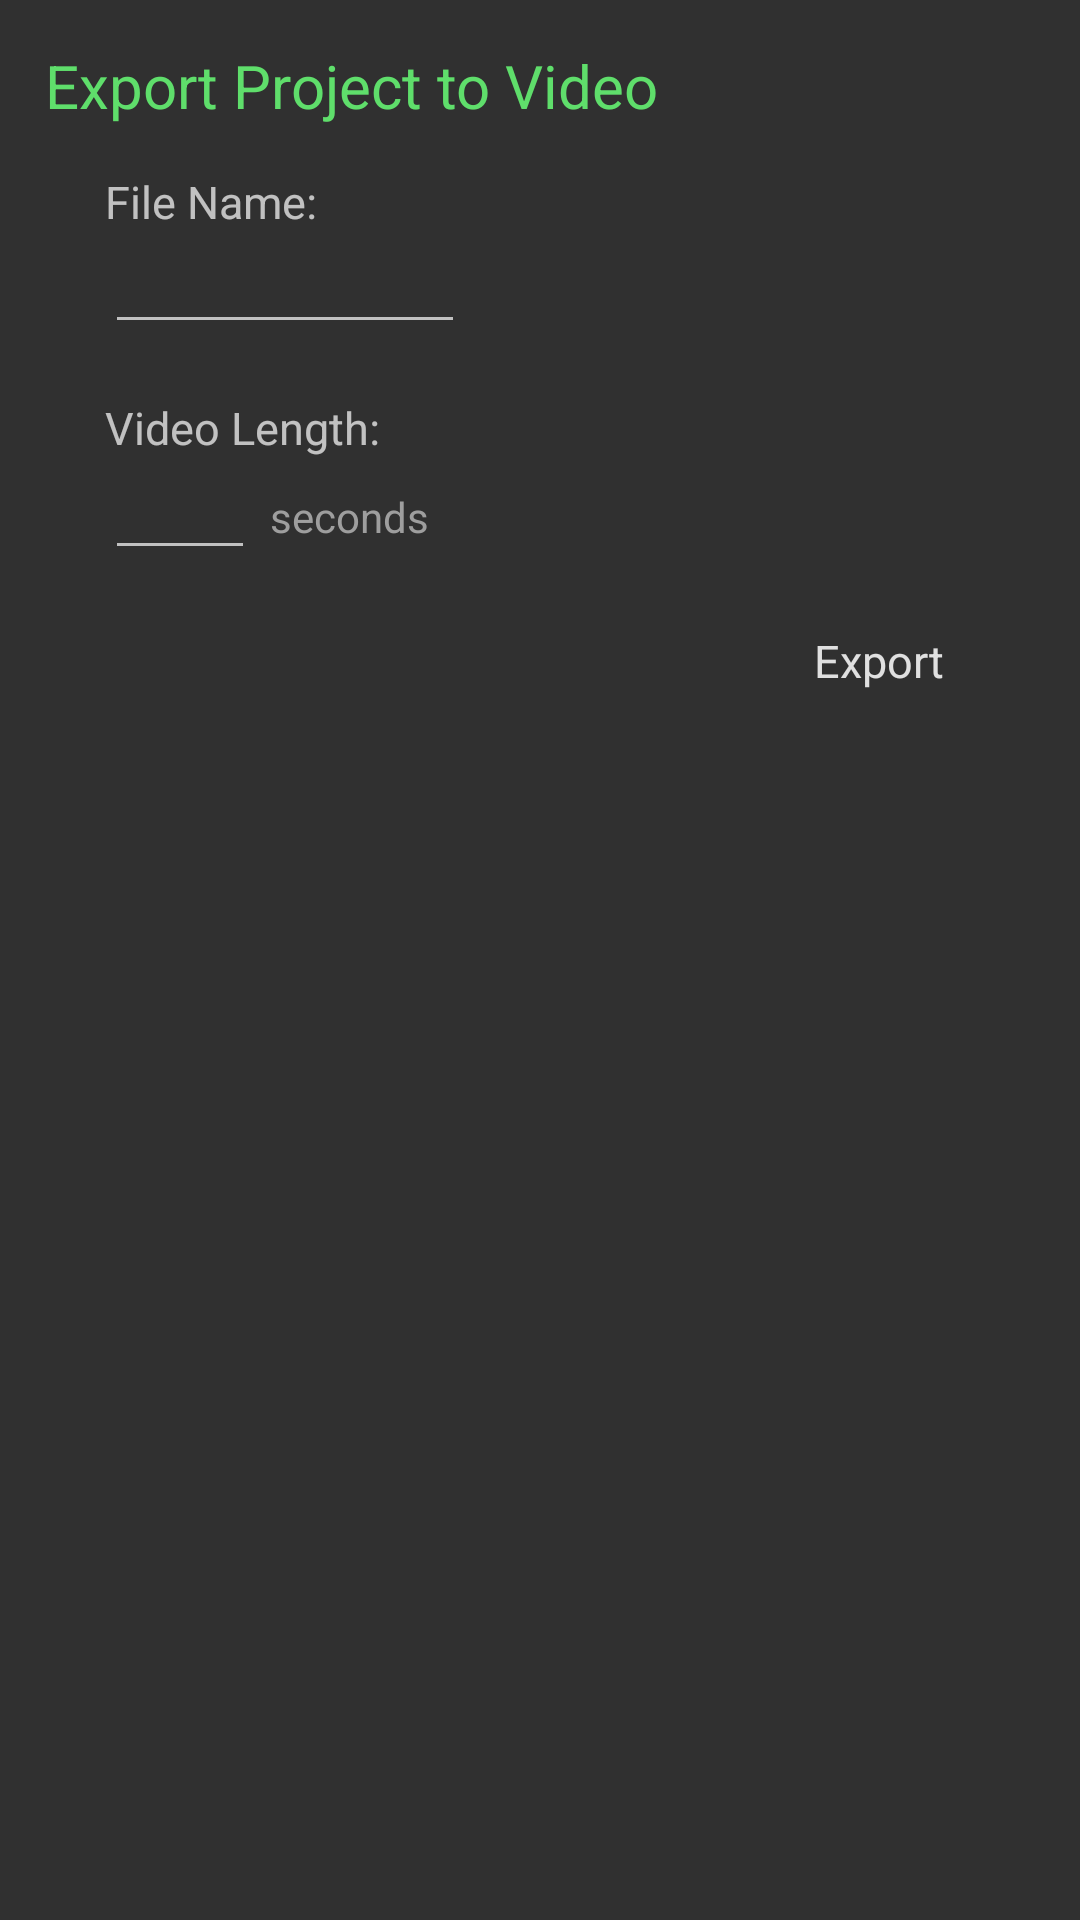

The Android layout XML behind this screen, and the referenced resources:
<!-- AndroidManifest.xml: application theme Theme.AppCompat.NoActionBar -->
<!-- res/layout/dialog_exportproject.xml -->
<?xml version="1.0" encoding="utf-8"?>
<RelativeLayout xmlns:android="http://schemas.android.com/apk/res/android"
                android:layout_width="250dp"
                android:layout_height="wrap_content"
                android:padding="15dp">

    <TextView
        android:layout_width="wrap_content"
        android:layout_height="wrap_content"
        android:text="Export Project to Video"
        android:textSize="20sp"
        android:textColor="@color/colorAccent"
        android:id="@+id/exportTitle"/>

    <TextView
        android:id="@+id/ExportNamePrompt"
        android:layout_width="wrap_content"
        android:layout_height="wrap_content"
        android:layout_below="@+id/exportTitle"
        android:layout_marginLeft="20dp"
        android:layout_marginTop="15dp"
        android:text="File Name:"
        android:textSize="15sp"/>

    <EditText
        android:layout_width="120dp"
        android:layout_height="wrap_content"
        android:layout_below="@id/ExportNamePrompt"
        android:textSize="15sp"
        android:layout_marginLeft="20dp"
        android:id="@+id/exportName"
        />

    <TextView
        android:id="@+id/ExportLengthPrompt"
        android:layout_width="wrap_content"
        android:layout_height="wrap_content"
        android:layout_below="@+id/ExportNamePrompt"
        android:layout_marginTop="55dp"
        android:text="Video Length:"
        android:layout_marginLeft="20dp"
        android:textSize="15sp"/>

    <EditText
        android:layout_width="50dp"
        android:layout_height="wrap_content"
        android:layout_below="@id/ExportLengthPrompt"
        android:textSize="15sp"
        android:layout_marginLeft="20dp"
        android:id="@+id/exportLength"
        android:inputType="number"
        />
    <TextView
        android:layout_width="wrap_content"
        android:layout_height="wrap_content"
        android:layout_toRightOf="@id/exportLength"
        android:layout_below="@id/ExportLengthPrompt"
        android:textColor="@color/Gray500"
        android:layout_marginTop="10dp"
        android:layout_marginLeft="5dp"
        android:text="seconds"/>

        <TextView
            android:layout_width="wrap_content"
            android:layout_height="wrap_content"
            android:textSize="15sp"
            android:textColor="@color/Gray300"
            android:text="Export"
            android:layout_alignParentRight="true"
            android:layout_marginTop="20dp"
            android:layout_marginLeft="10dp"
            android:layout_marginBottom="10dp"
            android:layout_marginRight="30dp"
            android:id="@+id/dialogConfirm"
            android:layout_below="@+id/exportLength"/>


</RelativeLayout>
<!-- resources referenced by this layout -->
<resources>
  <color name="Gray300">#E0E0E0</color>
  <color name="Gray500">#9e9e9e</color>
  <color name="colorAccent">#5fde6b</color>
</resources>
